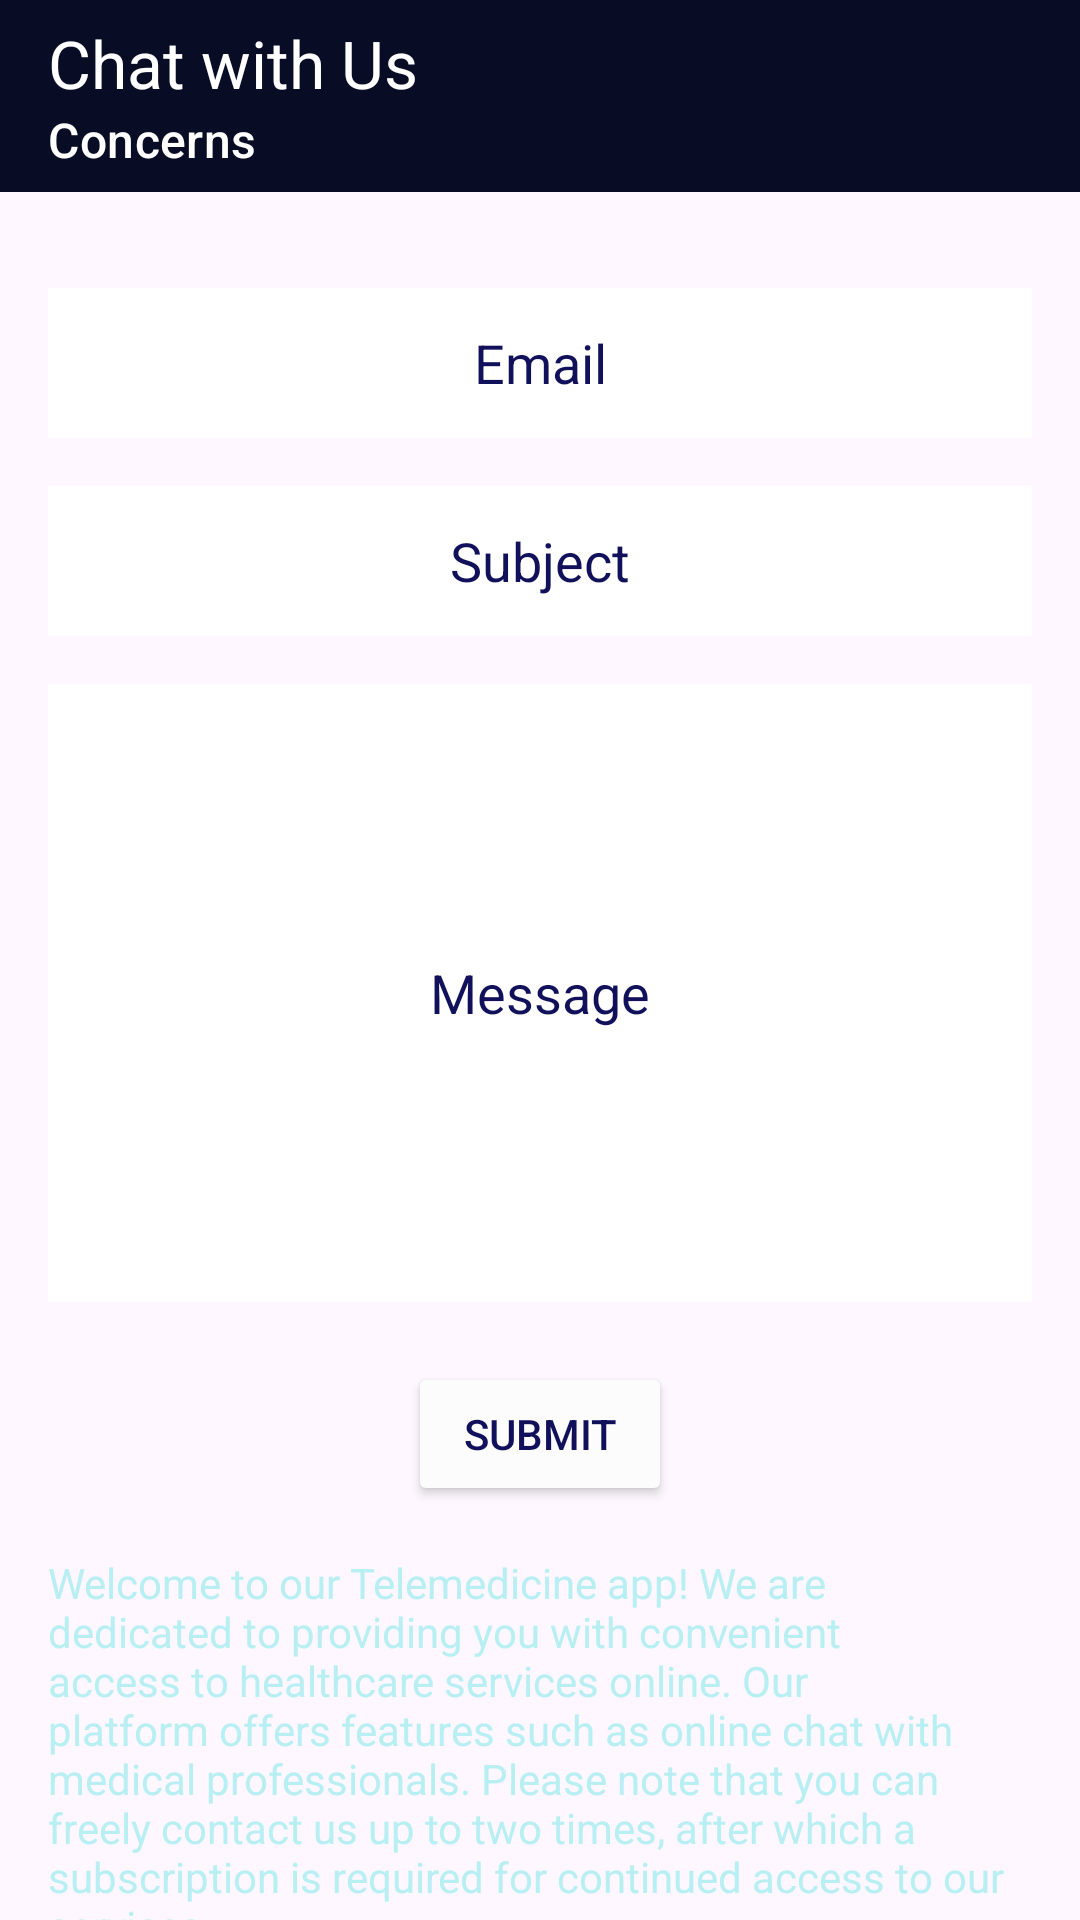

This screen was rendered from an Android layout file. Write that file and the resources it references.
<!-- AndroidManifest.xml: application theme Theme.MediCare -->
<!-- res/layout/activity_chat_page_user.xml -->
<?xml version="1.0" encoding="utf-8"?>
<androidx.constraintlayout.widget.ConstraintLayout
    xmlns:android="http://schemas.android.com/apk/res/android"
    xmlns:app="http://schemas.android.com/apk/res-auto"
    xmlns:tools="http://schemas.android.com/tools"
    android:layout_width="match_parent"
    android:layout_height="match_parent"
    android:background="@drawable/bg_view"
    tools:context=".activity.ChatPageUser">

    <androidx.appcompat.widget.Toolbar
        android:id="@+id/toolbarChat"
        android:layout_width="match_parent"
        android:layout_height="?attr/actionBarSize"
        android:background="?attr/colorPrimary"
        android:gravity="start"
        app:layout_constraintTop_toTopOf="parent"
        app:navigationIcon="@drawable/baseline_arrow_back_24"
        app:popupTheme="@style/ThemeOverlay.AppCompat.Light"
        app:theme="@style/ThemeOverlay.AppCompat.Dark.ActionBar"
        app:title="Chat with Us"
        app:subtitle="Concerns"
        app:subtitleTextColor="@color/white"
        app:titleTextColor="@color/white" />


    <TextView
        android:id="@+id/textViewAboutUsDescription2"
        android:layout_width="wrap_content"
        android:layout_height="wrap_content"
        android:layout_marginTop="16dp"
        android:paddingStart="16dp"
        android:paddingEnd="16dp"
        android:text="Welcome to our Telemedicine app! We are dedicated to providing you with convenient access to healthcare services online. Our platform offers features such as online chat with medical professionals. Please note that you can freely contact us up to two times, after which a subscription is required for continued access to our services."
        android:textColor="#B8EFF3"
        app:layout_constraintEnd_toEndOf="parent"
        app:layout_constraintHorizontal_bias="1.0"
        app:layout_constraintStart_toStartOf="parent"
        app:layout_constraintTop_toBottomOf="@+id/buttonSubmit" />

    <EditText
        android:id="@+id/editTextMessageEmail"
        android:layout_width="0dp"
        android:layout_height="50dp"
        android:layout_marginStart="16dp"
        android:layout_marginTop="32dp"
        android:layout_marginEnd="16dp"
        android:background="@color/white"
        android:gravity="center"
        android:hint="Email"
        android:textColorHint="@color/theme"
        app:layout_constraintEnd_toEndOf="parent"
        app:layout_constraintHorizontal_bias="0.0"
        app:layout_constraintStart_toStartOf="parent"
        app:layout_constraintTop_toBottomOf="@+id/toolbarChat" />

    <EditText
        android:id="@+id/editTextSubject"
        android:layout_width="0dp"
        android:layout_height="50dp"
        android:layout_marginStart="16dp"
        android:layout_marginTop="16dp"
        android:layout_marginEnd="16dp"
        android:background="@color/white"
        android:gravity="center"
        android:hint="Subject"
        android:textColorHint="@color/theme"
        app:layout_constraintEnd_toEndOf="parent"
        app:layout_constraintHorizontal_bias="0.0"
        app:layout_constraintStart_toStartOf="parent"
        app:layout_constraintTop_toBottomOf="@+id/editTextMessageEmail" />

    <EditText
        android:id="@+id/editTextMessage"
        android:layout_width="match_parent"
        android:layout_height="206dp"
        android:layout_marginStart="16dp"
        android:layout_marginTop="16dp"
        android:layout_marginEnd="16dp"
        android:background="@color/white"
        android:hint="Message"
        android:gravity="center"
        android:textColorHint="@color/theme"
        app:layout_constraintBottom_toTopOf="@+id/buttonSubmit"
        app:layout_constraintEnd_toEndOf="parent"
        app:layout_constraintHorizontal_bias="0.0"
        app:layout_constraintStart_toStartOf="parent"
        app:layout_constraintTop_toBottomOf="@+id/editTextSubject" />

    <Button
        android:id="@+id/buttonSubmit"
        android:layout_width="wrap_content"
        android:layout_height="wrap_content"
        android:layout_marginStart="16dp"
        android:layout_marginTop="20dp"
        android:layout_marginEnd="16dp"
        android:backgroundTint="@color/backgroundcolor"
        android:gravity="center"
        android:text="Submit"
        android:textAlignment="center"
        android:textColor="@color/theme"
        app:layout_constraintEnd_toEndOf="parent"
        app:layout_constraintStart_toStartOf="parent"
        app:layout_constraintTop_toBottomOf="@+id/editTextMessage" />


</androidx.constraintlayout.widget.ConstraintLayout>
<!-- resources referenced by this layout -->
<resources>
  <color name="backgroundcolor">#FCFCFC</color>
  <color name="theme">#11105A</color>
  <color name="white">#FFFFFFFF</color>
  <style name="Theme.MediCare" parent="Base.Theme.MediCare" />
  <style name="Base.Theme.MediCare" parent="Theme.Material3.DayNight.NoActionBar">
      <item name="colorPrimary">#090C25</item>
      </style>
</resources>
